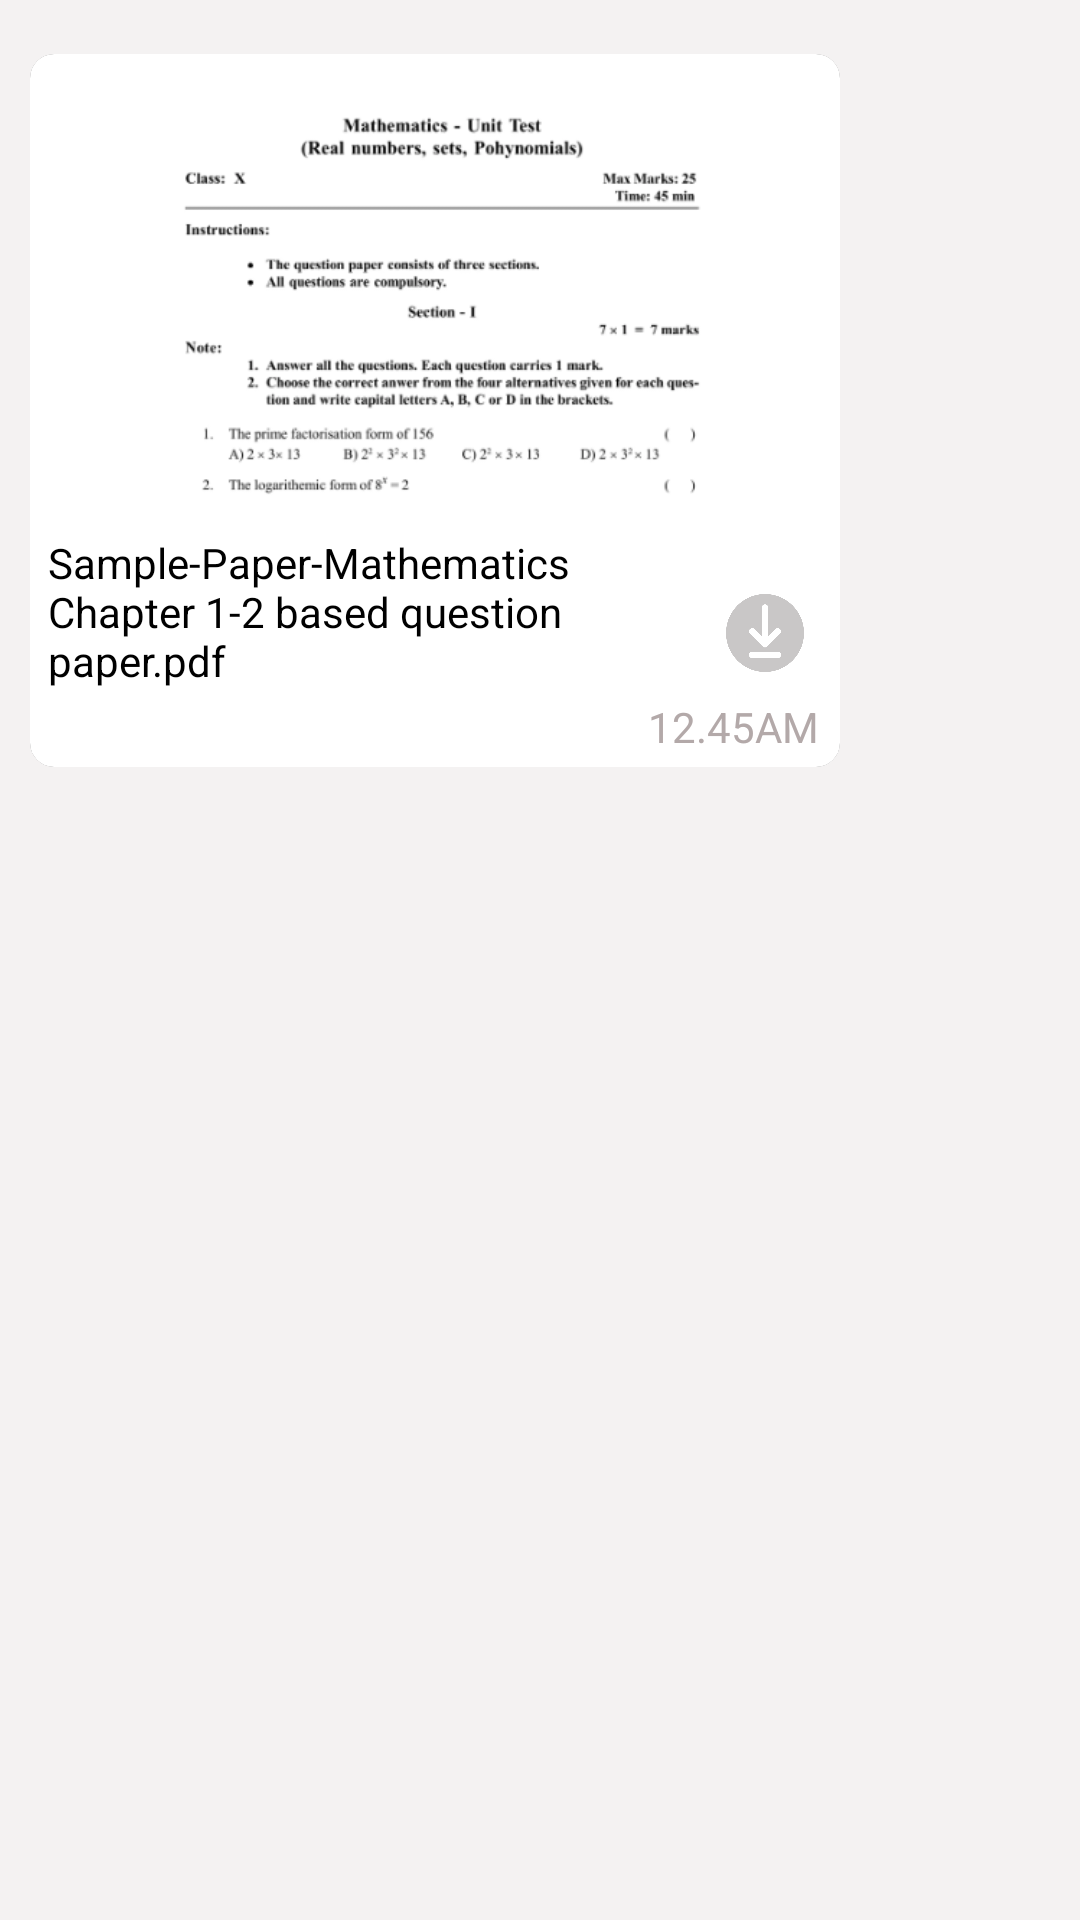

Reconstruct the res/layout file that produces this screen, plus the resources it refers to.
<!-- AndroidManifest.xml: application theme Theme.AbhayClasses -->
<!-- res/layout/message_5.xml -->
<?xml version="1.0" encoding="utf-8"?>
<LinearLayout xmlns:android="http://schemas.android.com/apk/res/android"
    android:layout_width="match_parent"
    android:layout_height="match_parent"
    android:orientation="vertical"
    android:background="@color/Cardwhite"
    xmlns:app="http://schemas.android.com/apk/res-auto">

    <androidx.appcompat.widget.Toolbar
        android:id="@+id/toolbartest"
        android:layout_width="match_parent"
        android:layout_height="?attr/actionBarSize"
        android:layout_marginBottom="8dp"
        android:background="#075e54"
        android:elevation="4dp">

        <ImageView
            android:id="@+id/imageView"
            android:layout_width="40dp"
            android:layout_height="40dp"
            android:padding="8dp"
            android:src="@drawable/previous"
            android:layout_marginStart="16sp" />

        <TextView
            android:layout_width="wrap_content"
            android:id="@+id/Test"
            android:layout_height="wrap_content"
            android:text="Sample Paper"
            android:textSize="20sp"
            android:textStyle="bold"
            android:textColor="@color/white"
            android:layout_marginLeft="15dp"/>

    </androidx.appcompat.widget.Toolbar>
    <androidx.cardview.widget.CardView
        android:layout_width="270dp"
        android:layout_height="wrap_content"
        android:layout_margin="10dp"
        app:cardCornerRadius="8dp">

        <LinearLayout
            android:layout_width="match_parent"
            android:layout_height="wrap_content"
            android:orientation="vertical"
            android:background="@color/white">

            <ImageView
                android:layout_width="match_parent"
                android:layout_height="150dp"
                android:src="@drawable/qussss" />

            <TextView
                android:layout_width="200dp"
                android:layout_height="wrap_content"
                android:textColor="@color/black"
                android:layout_marginTop="10dp"
                android:textSize="14dp"
                android:layout_marginLeft="6dp"
                android:text="Sample-Paper-Mathematics Chapter 1-2 based question paper.pdf"/>

            <TextView
                android:layout_width="match_parent"
                android:layout_height="wrap_content"
                android:text="12.45AM"
                android:textSize="14sp"
                android:gravity="right"
                android:layout_marginRight="7dp"
                android:textColor="#B3A9A9"
                android:layout_marginLeft="6dp"
                android:layout_marginTop="3dp"
                android:layout_marginBottom="4dp"/>

        </LinearLayout>

        <ImageView
            android:layout_width="50dp"
            android:layout_height="50dp"
            android:padding="12dp"
            android:layout_gravity="right"
            android:layout_marginTop="168dp"
            android:src="@drawable/downloading"/>


    </androidx.cardview.widget.CardView>





</LinearLayout>
<!-- resources referenced by this layout -->
<resources>
  <color name="Cardwhite">#F4F2F2</color>
  <color name="black">#FF000000</color>
  <color name="white">#FFFFFFFF</color>
  <!-- drawable downloading: png bitmap (drawable, 16746 bytes) -->
  <!-- drawable qussss: png bitmap (drawable, 36026 bytes) -->
  <style name="Theme.AbhayClasses" parent="Base.Theme.AbhayClasses" />
  <style name="Base.Theme.AbhayClasses" parent="Theme.Material3.DayNight.NoActionBar">
          
          <item name="colorPrimary">@color/fentgreencolor</item>
      </style>
  <color name="fentgreencolor">#128c7e</color>
</resources>
